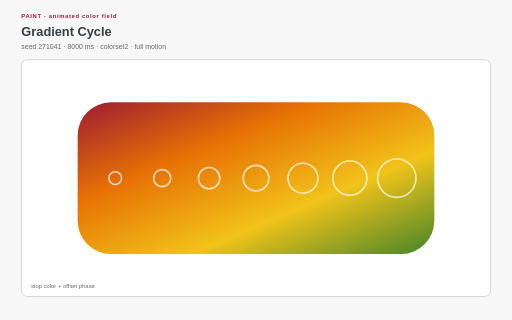
t = 0.00 s
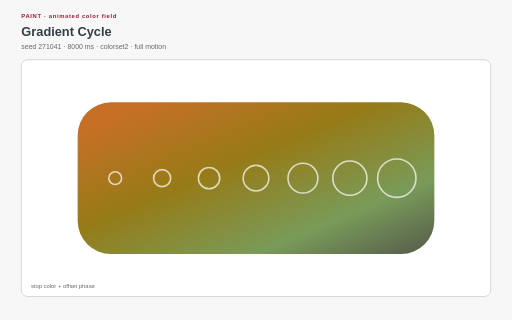
t = 2.00 s
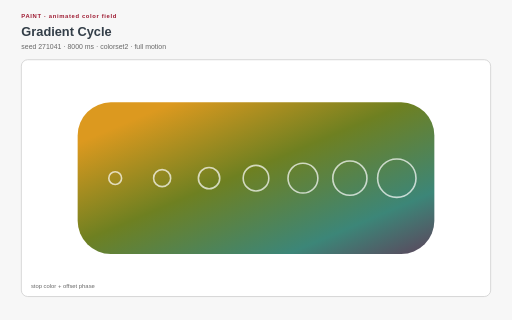
t = 3.00 s
t = 5.00 s: frame unchanged from t = 3.00 s, image omitted
t = 6.00 s: frame unchanged from t = 2.00 s, image omitted
t = 8.00 s: frame unchanged from t = 0.00 s, image omitted

The animated SVG that drew these frames (rendered in a browser with its animation timeline set to each time). Animation: 8 SMIL elements (animate=8), 17 CSS @keyframes rules; one cycle of 8.00 s, repeats indefinitely.

<?xml version="1.0" encoding="UTF-8"?>
<svg xmlns="http://www.w3.org/2000/svg" xmlns:xlink="http://www.w3.org/1999/xlink" viewBox="0 0 960 600" width="960" height="600" role="img" aria-labelledby="gradient-cycle-title gradient-cycle-desc" data-procedural-svg-version="1" data-pattern-id="procedural-svg-gradient-cycle" data-example-id="gradient-cycle" data-family="paint" data-renderer="paint" data-variant="0" data-seed="271041" data-palette="colorset2" data-motion="full" data-motion-engine="smil" data-duration-ms="8000" data-loop="true" data-loop-contract="master-phase" data-reduced-motion-fallback="layered" data-driver="SMIL stops" data-technique="animated color field" data-deterministic="true" data-standalone="true" data-parameter-hash="3d989d2bb94428aafc4c1ab1dc33ece319b5ef0537e9877c91201cfe836951eb">
  <title id="gradient-cycle-title">Gradient Cycle</title>
  <desc id="gradient-cycle-desc">Gradient stops change color and position while geometry remains static and reusable. Deterministic seed 271041; full motion.</desc>
  <style>:root{color-scheme:light}
*{box-sizing:border-box}
.psvg-panel{fill:#ffffff;stroke:#cfcfcf;stroke-width:1.5}
.psvg-guide{fill:none;stroke:#cfcfcf;stroke-width:2}
.psvg-title{font:700 24px Arial,sans-serif;fill:#333e48}
.psvg-subtitle{font:13px Arial,sans-serif;fill:#696969}
.psvg-kicker{font:700 11px Arial,sans-serif;letter-spacing:1.2px;fill:#9e1b32}
.psvg-label{font:600 13px Arial,sans-serif;fill:#333e48}
.psvg-node-label{font:700 10px Arial,sans-serif;fill:#ffffff;pointer-events:none}
.psvg-note{font:11px Arial,sans-serif;fill:#696969}
.psvg-cell,.psvg-art circle,.psvg-art rect,.psvg-art path,.psvg-art polygon{transform-box:fill-box;transform-origin:center}
.psvg-reduced-layer{display:none}

@keyframes psvg-wave{0%,100%{transform:scale(.72);opacity:.42}50%{transform:scale(1.28);opacity:1}}
@keyframes psvg-travel{0%,100%{transform:translateX(0)}50%{transform:translateX(var(--psvg-distance))}}
@keyframes psvg-travel-overshoot{0%,100%{transform:translateX(0)}8%,92%{transform:translateX(-14px)}45%,55%{transform:translateX(calc(var(--psvg-distance) + 18px))}50%{transform:translateX(var(--psvg-distance))}}
@keyframes psvg-travel-asymmetric{0%,100%{transform:translateX(0)}28%,66%{transform:translateX(var(--psvg-distance))}}
@keyframes psvg-crossfade-a{0%,100%{opacity:.18;transform:scale(.86)}50%{opacity:.78;transform:scale(1.06)}}
@keyframes psvg-crossfade-b{0%,100%{opacity:.78;transform:scale(1.06)}50%{opacity:.18;transform:scale(.86)}}
@keyframes psvg-parallax{0%,100%{transform:translateX(calc(var(--psvg-shift)*-1))}50%{transform:translateX(var(--psvg-shift))}}
@keyframes psvg-draw{0%,10%,100%{stroke-dasharray:1;stroke-dashoffset:1}55%,78%{stroke-dasharray:1;stroke-dashoffset:0}}
@keyframes psvg-conveyor{to{stroke-dashoffset:-1}}
@keyframes psvg-trim{0%{stroke-dasharray:.16 .84;stroke-dashoffset:.2}100%{stroke-dasharray:.16 .84;stroke-dashoffset:-.8}}
@keyframes psvg-ribbon{0%,100%{transform:translateX(-9px);opacity:.4}50%{transform:translateX(9px);opacity:.9}}
@keyframes psvg-contour{0%,100%{transform:scale(.88);opacity:.18}50%{transform:scale(1.1);opacity:.62}}
@keyframes psvg-cell-state{0%,100%{opacity:.28}50%{opacity:.95}}
@keyframes psvg-rd{0%,100%{opacity:.35}50%{opacity:1}}
@keyframes psvg-seed{0%,8%,100%{transform:scale(.35);opacity:.25}48%,78%{transform:scale(1);opacity:1}}
@keyframes psvg-tile-wave{0%,100%{transform:scale(.72) rotate(0deg);opacity:.32}50%{transform:scale(1.12) rotate(45deg);opacity:.92}}
@keyframes psvg-state-card{0%,18%,100%{opacity:.38;transform:scale(.94)}35%,58%{opacity:1;transform:scale(1.08)}75%{opacity:.62;transform:scale(1)}}

@media(prefers-reduced-motion:reduce){.psvg-motion-layer{display:none!important}.psvg-reduced-layer{display:inline!important}*{animation:none!important}}</style>
  <rect width="960" height="600" fill="#f7f7f7"/>
  <text class="psvg-kicker" x="40" y="34">PAINT · animated color field</text>
  <text class="psvg-title" x="40" y="68">Gradient Cycle</text>
  <text class="psvg-subtitle" x="40" y="92">seed 271041 · 8000 ms · colorset2 · full motion</text>
  <g class="psvg-motion-layer" data-motion-layer="animated"><rect class="psvg-panel" x="40" y="112" width="880" height="444" rx="12"/><g class="psvg-art" data-role="procedural-art"><defs><linearGradient id="gradient-cycle-gradient" x1="0" y1="0" x2="1" y2="1"><stop offset="0" stop-color="#9e1b32"><animate attributeName="stop-color" values="#9e1b32;#f1c319;#9e1b32" dur="8.000s" repeatCount="indefinite"/><animate attributeName="offset" values="0;0.18;0" dur="8.000s" repeatCount="indefinite"/></stop><stop offset="0.33" stop-color="#e77204"><animate attributeName="stop-color" values="#e77204;#45842a;#e77204" dur="8.000s" repeatCount="indefinite"/><animate attributeName="offset" values="0.33;0.51;0.33" dur="8.000s" repeatCount="indefinite"/></stop><stop offset="0.66" stop-color="#f1c319"><animate attributeName="stop-color" values="#f1c319;#007298;#f1c319" dur="8.000s" repeatCount="indefinite"/><animate attributeName="offset" values="0.66;0.84;0.66" dur="8.000s" repeatCount="indefinite"/></stop><stop offset="1" stop-color="#45842a"><animate attributeName="stop-color" values="#45842a;#652f6c;#45842a" dur="8.000s" repeatCount="indefinite"/><animate attributeName="offset" values="1;1;1" dur="8.000s" repeatCount="indefinite"/></stop></linearGradient></defs><rect x="145.6" y="191.92" width="668.8" height="284.16" rx="62.16" fill="url(#gradient-cycle-gradient)"/><circle cx="216" cy="334" r="12" fill="none" stroke="#ffffff" stroke-width="3" opacity=".7"/><circle cx="304" cy="334" r="16" fill="none" stroke="#ffffff" stroke-width="3" opacity=".7"/><circle cx="392" cy="334" r="20" fill="none" stroke="#ffffff" stroke-width="3" opacity=".7"/><circle cx="480" cy="334" r="24" fill="none" stroke="#ffffff" stroke-width="3" opacity=".7"/><circle cx="568" cy="334" r="28" fill="none" stroke="#ffffff" stroke-width="3" opacity=".7"/><circle cx="656" cy="334" r="32" fill="none" stroke="#ffffff" stroke-width="3" opacity=".7"/><circle cx="744" cy="334" r="36" fill="none" stroke="#ffffff" stroke-width="3" opacity=".7"/></g><text class="psvg-note" x="58" y="540">stop color + offset phase</text></g><g class="psvg-reduced-layer" data-motion-layer="reduced"><rect class="psvg-panel" x="40" y="112" width="880" height="444" rx="12"/><g class="psvg-art" data-role="procedural-art"><defs><linearGradient id="gradient-cycle-gradient-reduced" x1="0" y1="0" x2="1" y2="1"><stop offset="0" stop-color="#9e1b32"></stop><stop offset="0.33" stop-color="#e77204"></stop><stop offset="0.66" stop-color="#f1c319"></stop><stop offset="1" stop-color="#45842a"></stop></linearGradient></defs><rect x="145.6" y="191.92" width="668.8" height="284.16" rx="62.16" fill="url(#gradient-cycle-gradient-reduced)"/><circle cx="216" cy="334" r="12" fill="none" stroke="#ffffff" stroke-width="3" opacity=".7"/><circle cx="304" cy="334" r="16" fill="none" stroke="#ffffff" stroke-width="3" opacity=".7"/><circle cx="392" cy="334" r="20" fill="none" stroke="#ffffff" stroke-width="3" opacity=".7"/><circle cx="480" cy="334" r="24" fill="none" stroke="#ffffff" stroke-width="3" opacity=".7"/><circle cx="568" cy="334" r="28" fill="none" stroke="#ffffff" stroke-width="3" opacity=".7"/><circle cx="656" cy="334" r="32" fill="none" stroke="#ffffff" stroke-width="3" opacity=".7"/><circle cx="744" cy="334" r="36" fill="none" stroke="#ffffff" stroke-width="3" opacity=".7"/></g><text class="psvg-note" x="58" y="540">stop color + offset phase</text></g>
</svg>
